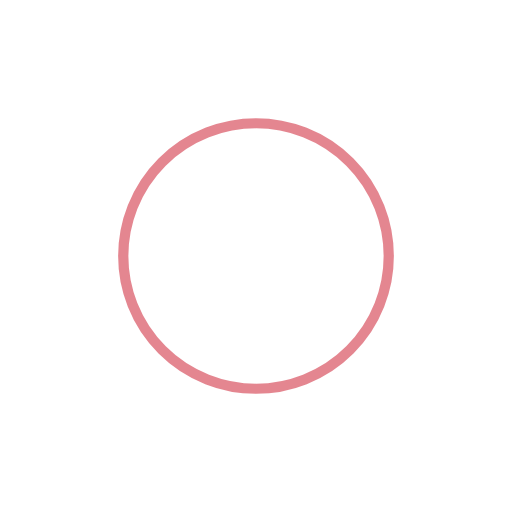
t = 0.00 s
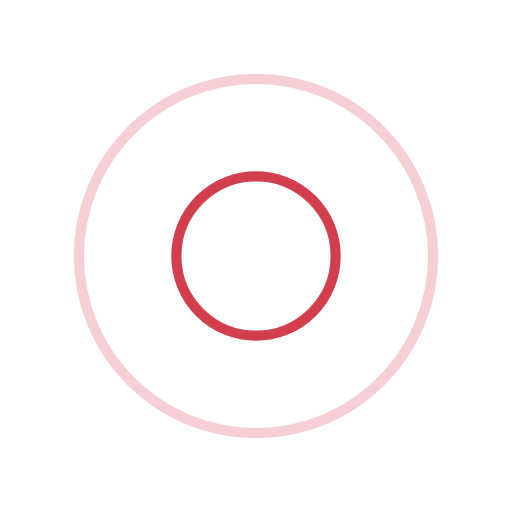
t = 0.25 s
t = 0.50 s: frame unchanged from t = 0.00 s, image omitted
t = 0.75 s: frame unchanged from t = 0.25 s, image omitted

The animated SVG that drew these frames (rendered in a browser with its animation timeline set to each time). Animation: 4 SMIL elements (animate=4); one cycle of 1.00 s, repeats indefinitely.

<svg xmlns="http://www.w3.org/2000/svg" xmlns:xlink="http://www.w3.org/1999/xlink" width="200" height="200" preserveAspectRatio="xMidYMid" viewBox="0 0 100 100" style="shape-rendering:auto;display:block;background:0 0"><g><circle cx="50" cy="50" r="0" fill="none" stroke="#c90f23" stroke-width="2"><animate attributeName="r" begin="0s" calcMode="spline" dur="1s" keySplines="0 0.2 0.8 1" keyTimes="0;1" repeatCount="indefinite" values="0;40"/><animate attributeName="opacity" begin="0s" calcMode="spline" dur="1s" keySplines="0.2 0 0.8 1" keyTimes="0;1" repeatCount="indefinite" values="1;0"/></circle><circle cx="50" cy="50" r="0" fill="none" stroke="#c90f23" stroke-width="2"><animate attributeName="r" begin="-0.5s" calcMode="spline" dur="1s" keySplines="0 0.2 0.8 1" keyTimes="0;1" repeatCount="indefinite" values="0;40"/><animate attributeName="opacity" begin="-0.5s" calcMode="spline" dur="1s" keySplines="0.2 0 0.8 1" keyTimes="0;1" repeatCount="indefinite" values="1;0"/></circle></g></svg>
